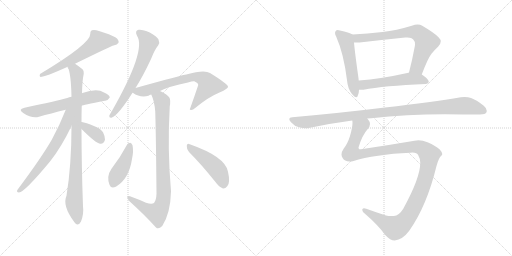
t = 0.00 s
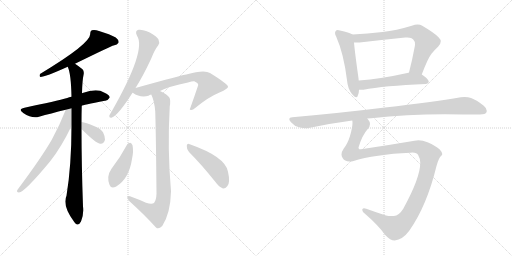
t = 2.41 s
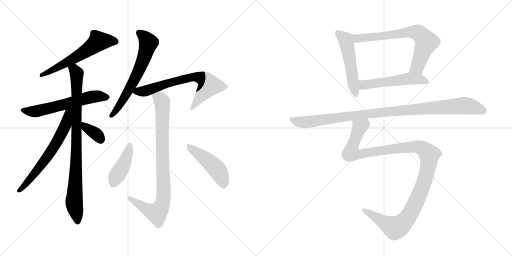
t = 4.81 s
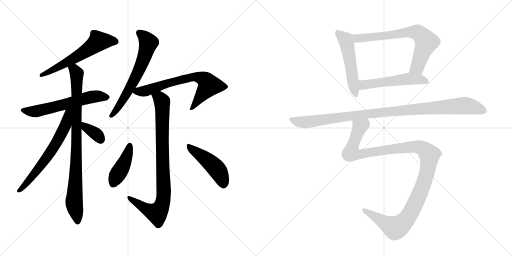
t = 7.22 s
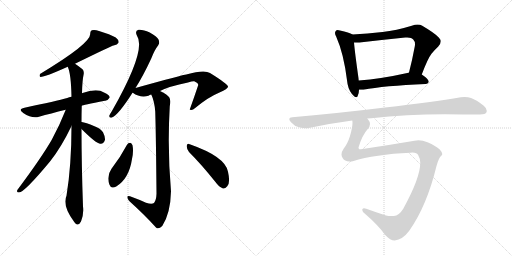
t = 9.63 s
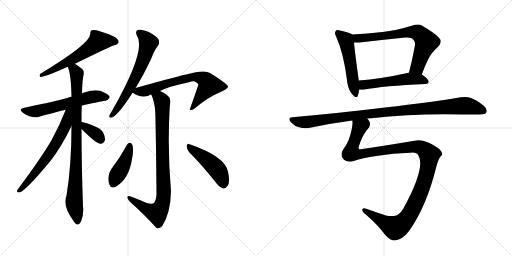
t = 12.03 s

The animated SVG that drew these frames (rendered in a browser with its animation timeline set to each time). Animation: 15 CSS @keyframes rules; one cycle of 12.03 s.

<svg version="1.1" viewBox="0 0 2048 1024" xmlns="http://www.w3.org/2000/svg">
  <g stroke="lightgray" stroke-dasharray="1,1" stroke-width="1" transform="scale(4, 4)">
    <line x1="0" y1="0" x2="256" y2="256"></line>
    <line x1="256" y1="0" x2="0" y2="256"></line>
    <line x1="128" y1="0" x2="128" y2="256"></line>
    <line x1="0" y1="128" x2="256" y2="128"></line>
    <line x1="256" y1="0" x2="512" y2="256"></line>
    <line x1="512" y1="0" x2="256" y2="256"></line>
    <line x1="384" y1="0" x2="384" y2="256"></line>
    <line x1="256" y1="128" x2="512" y2="128"></line>
  </g>
<g transform="scale(1, -1) translate(0, -850)">
   <style type="text/css">
    @keyframes keyframes0 {
      from {
       stroke: black;
       stroke-dashoffset: 596;
       stroke-width: 128;
       }
       66% {
       animation-timing-function: step-end;
       stroke: black;
       stroke-dashoffset: 0;
       stroke-width: 128;
       }
       to {
       stroke: black;
       stroke-width: 1024;
       }
       }
       #make-me-a-hanzi-animation-0 {
         animation: keyframes0 0.735026s both;
         animation-delay: 0.000000s;
         animation-timing-function: linear;
       }
    @keyframes keyframes1 {
      from {
       stroke: black;
       stroke-dashoffset: 598;
       stroke-width: 128;
       }
       66% {
       animation-timing-function: step-end;
       stroke: black;
       stroke-dashoffset: 0;
       stroke-width: 128;
       }
       to {
       stroke: black;
       stroke-width: 1024;
       }
       }
       #make-me-a-hanzi-animation-1 {
         animation: keyframes1 0.736654s both;
         animation-delay: 0.735026s;
         animation-timing-function: linear;
       }
    @keyframes keyframes2 {
      from {
       stroke: black;
       stroke-dashoffset: 886;
       stroke-width: 128;
       }
       74% {
       animation-timing-function: step-end;
       stroke: black;
       stroke-dashoffset: 0;
       stroke-width: 128;
       }
       to {
       stroke: black;
       stroke-width: 1024;
       }
       }
       #make-me-a-hanzi-animation-2 {
         animation: keyframes2 0.971029s both;
         animation-delay: 1.471680s;
         animation-timing-function: linear;
       }
    @keyframes keyframes3 {
      from {
       stroke: black;
       stroke-dashoffset: 645;
       stroke-width: 128;
       }
       68% {
       animation-timing-function: step-end;
       stroke: black;
       stroke-dashoffset: 0;
       stroke-width: 128;
       }
       to {
       stroke: black;
       stroke-width: 1024;
       }
       }
       #make-me-a-hanzi-animation-3 {
         animation: keyframes3 0.774902s both;
         animation-delay: 2.442708s;
         animation-timing-function: linear;
       }
    @keyframes keyframes4 {
      from {
       stroke: black;
       stroke-dashoffset: 354;
       stroke-width: 128;
       }
       54% {
       animation-timing-function: step-end;
       stroke: black;
       stroke-dashoffset: 0;
       stroke-width: 128;
       }
       to {
       stroke: black;
       stroke-width: 1024;
       }
       }
       #make-me-a-hanzi-animation-4 {
         animation: keyframes4 0.538086s both;
         animation-delay: 3.217611s;
         animation-timing-function: linear;
       }
    @keyframes keyframes5 {
      from {
       stroke: black;
       stroke-dashoffset: 639;
       stroke-width: 128;
       }
       68% {
       animation-timing-function: step-end;
       stroke: black;
       stroke-dashoffset: 0;
       stroke-width: 128;
       }
       to {
       stroke: black;
       stroke-width: 1024;
       }
       }
       #make-me-a-hanzi-animation-5 {
         animation: keyframes5 0.770020s both;
         animation-delay: 3.755697s;
         animation-timing-function: linear;
       }
    @keyframes keyframes6 {
      from {
       stroke: black;
       stroke-dashoffset: 693;
       stroke-width: 128;
       }
       69% {
       animation-timing-function: step-end;
       stroke: black;
       stroke-dashoffset: 0;
       stroke-width: 128;
       }
       to {
       stroke: black;
       stroke-width: 1024;
       }
       }
       #make-me-a-hanzi-animation-6 {
         animation: keyframes6 0.813965s both;
         animation-delay: 4.525716s;
         animation-timing-function: linear;
       }
    @keyframes keyframes7 {
      from {
       stroke: black;
       stroke-dashoffset: 881;
       stroke-width: 128;
       }
       74% {
       animation-timing-function: step-end;
       stroke: black;
       stroke-dashoffset: 0;
       stroke-width: 128;
       }
       to {
       stroke: black;
       stroke-width: 1024;
       }
       }
       #make-me-a-hanzi-animation-7 {
         animation: keyframes7 0.966960s both;
         animation-delay: 5.339681s;
         animation-timing-function: linear;
       }
    @keyframes keyframes8 {
      from {
       stroke: black;
       stroke-dashoffset: 423;
       stroke-width: 128;
       }
       58% {
       animation-timing-function: step-end;
       stroke: black;
       stroke-dashoffset: 0;
       stroke-width: 128;
       }
       to {
       stroke: black;
       stroke-width: 1024;
       }
       }
       #make-me-a-hanzi-animation-8 {
         animation: keyframes8 0.594238s both;
         animation-delay: 6.306641s;
         animation-timing-function: linear;
       }
    @keyframes keyframes9 {
      from {
       stroke: black;
       stroke-dashoffset: 466;
       stroke-width: 128;
       }
       60% {
       animation-timing-function: step-end;
       stroke: black;
       stroke-dashoffset: 0;
       stroke-width: 128;
       }
       to {
       stroke: black;
       stroke-width: 1024;
       }
       }
       #make-me-a-hanzi-animation-9 {
         animation: keyframes9 0.629232s both;
         animation-delay: 6.900879s;
         animation-timing-function: linear;
       }
    @keyframes keyframes10 {
      from {
       stroke: black;
       stroke-dashoffset: 524;
       stroke-width: 128;
       }
       63% {
       animation-timing-function: step-end;
       stroke: black;
       stroke-dashoffset: 0;
       stroke-width: 128;
       }
       to {
       stroke: black;
       stroke-width: 1024;
       }
       }
       #make-me-a-hanzi-animation-10 {
         animation: keyframes10 0.676432s both;
         animation-delay: 7.530111s;
         animation-timing-function: linear;
       }
    @keyframes keyframes11 {
      from {
       stroke: black;
       stroke-dashoffset: 705;
       stroke-width: 128;
       }
       70% {
       animation-timing-function: step-end;
       stroke: black;
       stroke-dashoffset: 0;
       stroke-width: 128;
       }
       to {
       stroke: black;
       stroke-width: 1024;
       }
       }
       #make-me-a-hanzi-animation-11 {
         animation: keyframes11 0.823730s both;
         animation-delay: 8.206543s;
         animation-timing-function: linear;
       }
    @keyframes keyframes12 {
      from {
       stroke: black;
       stroke-dashoffset: 530;
       stroke-width: 128;
       }
       63% {
       animation-timing-function: step-end;
       stroke: black;
       stroke-dashoffset: 0;
       stroke-width: 128;
       }
       to {
       stroke: black;
       stroke-width: 1024;
       }
       }
       #make-me-a-hanzi-animation-12 {
         animation: keyframes12 0.681315s both;
         animation-delay: 9.030273s;
         animation-timing-function: linear;
       }
    @keyframes keyframes13 {
      from {
       stroke: black;
       stroke-dashoffset: 1032;
       stroke-width: 128;
       }
       77% {
       animation-timing-function: step-end;
       stroke: black;
       stroke-dashoffset: 0;
       stroke-width: 128;
       }
       to {
       stroke: black;
       stroke-width: 1024;
       }
       }
       #make-me-a-hanzi-animation-13 {
         animation: keyframes13 1.089844s both;
         animation-delay: 9.711589s;
         animation-timing-function: linear;
       }
    @keyframes keyframes14 {
      from {
       stroke: black;
       stroke-dashoffset: 1205;
       stroke-width: 128;
       }
       80% {
       animation-timing-function: step-end;
       stroke: black;
       stroke-dashoffset: 0;
       stroke-width: 128;
       }
       to {
       stroke: black;
       stroke-width: 1024;
       }
       }
       #make-me-a-hanzi-animation-14 {
         animation: keyframes14 1.230632s both;
         animation-delay: 10.801432s;
         animation-timing-function: linear;
       }
</style>
<path d="M 300 595 Q 447 667 454 668 Q 470 671 474 679 Q 477 689 463 700 Q 441 713 396 726 Q 380 732 367 729 Q 360 725 361 714 Q 362 675 160 554 Q 156 544 162 542 Q 180 542 271 583 L 300 595 Z" fill="lightgray"></path> 
<path d="M 327 427 Q 328 430 420 447 Q 430 446 439 460 Q 439 470 416 480 Q 388 498 330 478 Q 329 478 328 477 L 286 463 Q 276 462 269 458 Q 227 446 98 419 Q 70 413 93 398 Q 129 374 156 383 Q 202 396 263 411 L 327 427 Z" fill="lightgray"></path> 
<path d="M 326 362 Q 326 395 327 427 L 328 477 Q 329 528 335 555 Q 336 568 330 573 Q 314 586 300 595 C 275 612 262 612 271 583 Q 284 556 286 463 L 286 346 Q 286 189 266 67 Q 248 28 297 -38 Q 301 -45 308 -48 Q 318 -49 324 -36 Q 336 -5 332 24 Q 326 192 326 334 L 326 362 Z" fill="lightgray"></path> 
<path d="M 263 411 Q 239 350 207 291 Q 167 221 70 91 Q 64 81 76 80 Q 97 80 200 204 Q 246 262 286 346 C 329 435 275 442 263 411 Z" fill="lightgray"></path> 
<path d="M 326 334 Q 386 274 402 275 Q 415 274 420 291 Q 421 303 412 321 Q 402 337 378 345 Q 342 360 327 362 Q 326 363 326 362 C 296 366 305 355 326 334 Z" fill="lightgray"></path> 
<path d="M 542 498 Q 573 547 605 616 Q 618 650 633 669 Q 640 679 634 692 Q 628 704 599 720 Q 571 733 554 731 Q 538 727 548 707 Q 587 650 446 403 Q 439 393 437 387 Q 436 377 448 380 Q 475 392 530 479 L 542 498 Z" fill="lightgray"></path> 
<path d="M 640 486 Q 677 505 752 520 Q 770 526 777 525 Q 793 518 793 510 Q 777 462 759 412 L 761 411 Q 768 407 782 419 Q 834 462 878 480 Q 914 496 912 504 Q 911 514 840 558 Q 818 573 745 552 Q 736 552 542 498 C 513 490 511 489 530 479 L 531 479 Q 562 457 594 467 Q 598 470 605 472 L 640 486 Z" fill="lightgray"></path> 
<path d="M 584 39 Q 556 52 520 65 Q 510 69 509 62 Q 509 55 518 45 Q 582 -13 624 -60 Q 634 -69 649 -54 Q 682 -3 684 85 Q 669 256 679 424 Q 683 449 678 459 Q 671 471 640 486 C 614 500 594 500 605 472 Q 618 445 621 403 Q 624 303 626 75 Q 625 48 616 38 Q 607 32 584 39 Z" fill="lightgray"></path> 
<path d="M 508 271 Q 481 220 446 175 Q 425 145 438 111 Q 444 93 465 104 Q 516 135 528 214 Q 535 245 530 269 Q 526 278 521 279 Q 512 279 508 271 Z" fill="lightgray"></path> 
<path d="M 756 242 Q 805 193 861 123 Q 877 101 892 96 Q 901 95 909 105 Q 922 118 912 163 Q 902 223 759 273 Q 749 280 747 267 Q 746 254 756 242 Z" fill="lightgray"></path> 
<path d="M 1410 712 Q 1397 721 1360 728 Q 1354 730 1351 730 Q 1345 730 1343 726 Q 1340 723 1340 718 Q 1340 712 1345 703 Q 1375 635 1388 529 Q 1391 496 1407 475 Q 1419 461 1425 461 Q 1429 461 1431 467 Q 1436 478 1436 491 L 1435 528 Q 1434 534 1434 537 Q 1419 644 1416 680 C 1413 710 1413 710 1410 712 Z" fill="lightgray"></path> 
<path d="M 1687 552 Q 1711 616 1726 635 Q 1740 652 1753 664 Q 1763 675 1763 684 Q 1763 692 1755 700 Q 1740 717 1689 747 Q 1681 752 1670 752 Q 1660 752 1647 747 Q 1585 728 1530 722 Q 1470 715 1410 712 C 1380 710 1386 680 1416 680 L 1438 680 Q 1533 691 1621 700 L 1629 700 Q 1647 700 1653 692 Q 1660 685 1660 673 Q 1660 669 1659 664 Q 1648 605 1636 560 C 1628 531 1676 524 1687 552 Z" fill="lightgray"></path> 
<path d="M 1702 514 Q 1714 515 1715 524 Q 1714 534 1687 552 C 1664 568 1664 568 1636 560 L 1634 559 Q 1522 534 1435 528 C 1405 526 1406 491 1436 491 L 1454 491 Q 1534 507 1702 514 Z" fill="lightgray"></path> 
<path d="M 1469 376 Q 1476 377 1485 377 Q 1626 393 1779 393 Q 1893 392 1920 392 Q 1942 392 1946 401 Q 1947 404 1947 407 Q 1947 417 1935 427 Q 1905 451 1884 458 Q 1873 462 1858 462 Q 1851 462 1843 461 Q 1732 442 1540 420 Q 1370 399 1169 381 Q 1157 380 1157 374 Q 1157 369 1164 361 Q 1178 345 1196 341 Q 1210 337 1223 337 Q 1229 337 1235 338 Q 1318 356 1409 368 L 1469 376 Z" fill="lightgray"></path> 
<path d="M 1746 186 Q 1756 221 1765 227 Q 1769 230 1769 234 Q 1769 241 1759 252 Q 1744 266 1710 281 Q 1691 289 1674 289 Q 1666 289 1658 287 Q 1552 269 1444 253 L 1437 253 Q 1434 256 1434 260 Q 1449 310 1471 334 Q 1480 344 1480 354 Q 1480 363 1473 371 Q 1470 375 1469 376 C 1459 404 1410 398 1409 368 Q 1410 364 1410 359 Q 1410 340 1400 306 Q 1390 274 1375 256 Q 1366 243 1366 232 Q 1366 225 1370 219 Q 1378 204 1398 204 Q 1404 204 1411 205 Q 1500 233 1641 239 Q 1646 240 1650 240 Q 1668 240 1673 229 Q 1681 215 1681 200 L 1681 198 Q 1681 139 1613 15 Q 1596 -13 1575 -14 L 1566 -14 Q 1554 -14 1544 -12 Q 1498 3 1465 15 Q 1460 17 1456 17 Q 1452 17 1450 14 Q 1449 12 1449 10 Q 1449 3 1461 -6 Q 1513 -51 1541 -90 Q 1561 -112 1579 -112 Q 1610 -109 1637 -73 Q 1707 26 1746 186 Z" fill="lightgray"></path> 
      <clipPath id="make-me-a-hanzi-clip-0">
      <path d="M 300 595 Q 447 667 454 668 Q 470 671 474 679 Q 477 689 463 700 Q 441 713 396 726 Q 380 732 367 729 Q 360 725 361 714 Q 362 675 160 554 Q 156 544 162 542 Q 180 542 271 583 L 300 595 Z" fill="lightgray"></path>
      </clipPath>
      <path clip-path="url(#make-me-a-hanzi-clip-0)" d="M 463 683 L 394 685 L 304 619 L 189 558 L 173 558 L 164 549 " fill="none" id="make-me-a-hanzi-animation-0" stroke-dasharray="468 936" stroke-linecap="round"></path>

      <clipPath id="make-me-a-hanzi-clip-1">
      <path d="M 327 427 Q 328 430 420 447 Q 430 446 439 460 Q 439 470 416 480 Q 388 498 330 478 Q 329 478 328 477 L 286 463 Q 276 462 269 458 Q 227 446 98 419 Q 70 413 93 398 Q 129 374 156 383 Q 202 396 263 411 L 327 427 Z" fill="lightgray"></path>
      </clipPath>
      <path clip-path="url(#make-me-a-hanzi-clip-1)" d="M 94 409 L 146 405 L 362 462 L 428 460 " fill="none" id="make-me-a-hanzi-animation-1" stroke-dasharray="470 940" stroke-linecap="round"></path>

      <clipPath id="make-me-a-hanzi-clip-2">
      <path d="M 326 362 Q 326 395 327 427 L 328 477 Q 329 528 335 555 Q 336 568 330 573 Q 314 586 300 595 C 275 612 262 612 271 583 Q 284 556 286 463 L 286 346 Q 286 189 266 67 Q 248 28 297 -38 Q 301 -45 308 -48 Q 318 -49 324 -36 Q 336 -5 332 24 Q 326 192 326 334 L 326 362 Z" fill="lightgray"></path>
      </clipPath>
      <path clip-path="url(#make-me-a-hanzi-clip-2)" d="M 280 582 L 297 571 L 307 554 L 305 193 L 296 40 L 309 -35 " fill="none" id="make-me-a-hanzi-animation-2" stroke-dasharray="758 1516" stroke-linecap="round"></path>

      <clipPath id="make-me-a-hanzi-clip-3">
      <path d="M 263 411 Q 239 350 207 291 Q 167 221 70 91 Q 64 81 76 80 Q 97 80 200 204 Q 246 262 286 346 C 329 435 275 442 263 411 Z" fill="lightgray"></path>
      </clipPath>
      <path clip-path="url(#make-me-a-hanzi-clip-3)" d="M 282 410 L 272 400 L 262 348 L 218 266 L 162 183 L 77 87 " fill="none" id="make-me-a-hanzi-animation-3" stroke-dasharray="517 1034" stroke-linecap="round"></path>

      <clipPath id="make-me-a-hanzi-clip-4">
      <path d="M 326 334 Q 386 274 402 275 Q 415 274 420 291 Q 421 303 412 321 Q 402 337 378 345 Q 342 360 327 362 Q 326 363 326 362 C 296 366 305 355 326 334 Z" fill="lightgray"></path>
      </clipPath>
      <path clip-path="url(#make-me-a-hanzi-clip-4)" d="M 327 355 L 384 315 L 402 293 " fill="none" id="make-me-a-hanzi-animation-4" stroke-dasharray="226 452" stroke-linecap="round"></path>

      <clipPath id="make-me-a-hanzi-clip-5">
      <path d="M 542 498 Q 573 547 605 616 Q 618 650 633 669 Q 640 679 634 692 Q 628 704 599 720 Q 571 733 554 731 Q 538 727 548 707 Q 587 650 446 403 Q 439 393 437 387 Q 436 377 448 380 Q 475 392 530 479 L 542 498 Z" fill="lightgray"></path>
      </clipPath>
      <path clip-path="url(#make-me-a-hanzi-clip-5)" d="M 557 717 L 574 706 L 594 679 L 577 620 L 510 479 L 445 388 " fill="none" id="make-me-a-hanzi-animation-5" stroke-dasharray="511 1022" stroke-linecap="round"></path>

      <clipPath id="make-me-a-hanzi-clip-6">
      <path d="M 640 486 Q 677 505 752 520 Q 770 526 777 525 Q 793 518 793 510 Q 777 462 759 412 L 761 411 Q 768 407 782 419 Q 834 462 878 480 Q 914 496 912 504 Q 911 514 840 558 Q 818 573 745 552 Q 736 552 542 498 C 513 490 511 489 530 479 L 531 479 Q 562 457 594 467 Q 598 470 605 472 L 640 486 Z" fill="lightgray"></path>
      </clipPath>
      <path clip-path="url(#make-me-a-hanzi-clip-6)" d="M 540 480 L 583 487 L 760 541 L 799 540 L 822 529 L 837 509 L 772 421 L 763 418 " fill="none" id="make-me-a-hanzi-animation-6" stroke-dasharray="565 1130" stroke-linecap="round"></path>

      <clipPath id="make-me-a-hanzi-clip-7">
      <path d="M 584 39 Q 556 52 520 65 Q 510 69 509 62 Q 509 55 518 45 Q 582 -13 624 -60 Q 634 -69 649 -54 Q 682 -3 684 85 Q 669 256 679 424 Q 683 449 678 459 Q 671 471 640 486 C 614 500 594 500 605 472 Q 618 445 621 403 Q 624 303 626 75 Q 625 48 616 38 Q 607 32 584 39 Z" fill="lightgray"></path>
      </clipPath>
      <path clip-path="url(#make-me-a-hanzi-clip-7)" d="M 613 469 L 639 457 L 648 444 L 656 77 L 651 43 L 641 15 L 625 -2 L 574 20 L 516 60 " fill="none" id="make-me-a-hanzi-animation-7" stroke-dasharray="753 1506" stroke-linecap="round"></path>

      <clipPath id="make-me-a-hanzi-clip-8">
      <path d="M 508 271 Q 481 220 446 175 Q 425 145 438 111 Q 444 93 465 104 Q 516 135 528 214 Q 535 245 530 269 Q 526 278 521 279 Q 512 279 508 271 Z" fill="lightgray"></path>
      </clipPath>
      <path clip-path="url(#make-me-a-hanzi-clip-8)" d="M 519 268 L 502 209 L 454 115 " fill="none" id="make-me-a-hanzi-animation-8" stroke-dasharray="295 590" stroke-linecap="round"></path>

      <clipPath id="make-me-a-hanzi-clip-9">
      <path d="M 756 242 Q 805 193 861 123 Q 877 101 892 96 Q 901 95 909 105 Q 922 118 912 163 Q 902 223 759 273 Q 749 280 747 267 Q 746 254 756 242 Z" fill="lightgray"></path>
      </clipPath>
      <path clip-path="url(#make-me-a-hanzi-clip-9)" d="M 757 262 L 867 174 L 889 133 L 893 111 " fill="none" id="make-me-a-hanzi-animation-9" stroke-dasharray="338 676" stroke-linecap="round"></path>

      <clipPath id="make-me-a-hanzi-clip-10">
      <path d="M 1410 712 Q 1397 721 1360 728 Q 1354 730 1351 730 Q 1345 730 1343 726 Q 1340 723 1340 718 Q 1340 712 1345 703 Q 1375 635 1388 529 Q 1391 496 1407 475 Q 1419 461 1425 461 Q 1429 461 1431 467 Q 1436 478 1436 491 L 1435 528 Q 1434 534 1434 537 Q 1419 644 1416 680 C 1413 710 1413 710 1410 712 Z" fill="lightgray"></path>
      </clipPath>
      <path clip-path="url(#make-me-a-hanzi-clip-10)" d="M 1352 718 L 1383 690 L 1386 680 L 1424 468 " fill="none" id="make-me-a-hanzi-animation-10" stroke-dasharray="396 792" stroke-linecap="round"></path>

      <clipPath id="make-me-a-hanzi-clip-11">
      <path d="M 1687 552 Q 1711 616 1726 635 Q 1740 652 1753 664 Q 1763 675 1763 684 Q 1763 692 1755 700 Q 1740 717 1689 747 Q 1681 752 1670 752 Q 1660 752 1647 747 Q 1585 728 1530 722 Q 1470 715 1410 712 C 1380 710 1386 680 1416 680 L 1438 680 Q 1533 691 1621 700 L 1629 700 Q 1647 700 1653 692 Q 1660 685 1660 673 Q 1660 669 1659 664 Q 1648 605 1636 560 C 1628 531 1676 524 1687 552 Z" fill="lightgray"></path>
      </clipPath>
      <path clip-path="url(#make-me-a-hanzi-clip-11)" d="M 1418 708 L 1426 698 L 1444 697 L 1629 721 L 1661 722 L 1680 714 L 1706 681 L 1669 582 L 1643 565 " fill="none" id="make-me-a-hanzi-animation-11" stroke-dasharray="577 1154" stroke-linecap="round"></path>

      <clipPath id="make-me-a-hanzi-clip-12">
      <path d="M 1702 514 Q 1714 515 1715 524 Q 1714 534 1687 552 C 1664 568 1664 568 1636 560 L 1634 559 Q 1522 534 1435 528 C 1405 526 1406 491 1436 491 L 1454 491 Q 1534 507 1702 514 Z" fill="lightgray"></path>
      </clipPath>
      <path clip-path="url(#make-me-a-hanzi-clip-12)" d="M 1441 497 L 1457 511 L 1630 534 L 1678 534 L 1706 524 " fill="none" id="make-me-a-hanzi-animation-12" stroke-dasharray="402 804" stroke-linecap="round"></path>

      <clipPath id="make-me-a-hanzi-clip-13">
      <path d="M 1469 376 Q 1476 377 1485 377 Q 1626 393 1779 393 Q 1893 392 1920 392 Q 1942 392 1946 401 Q 1947 404 1947 407 Q 1947 417 1935 427 Q 1905 451 1884 458 Q 1873 462 1858 462 Q 1851 462 1843 461 Q 1732 442 1540 420 Q 1370 399 1169 381 Q 1157 380 1157 374 Q 1157 369 1164 361 Q 1178 345 1196 341 Q 1210 337 1223 337 Q 1229 337 1235 338 Q 1318 356 1409 368 L 1469 376 Z" fill="lightgray"></path>
      </clipPath>
      <path clip-path="url(#make-me-a-hanzi-clip-13)" d="M 1167 371 L 1218 361 L 1607 409 L 1843 427 L 1886 423 L 1935 406 " fill="none" id="make-me-a-hanzi-animation-13" stroke-dasharray="904 1808" stroke-linecap="round"></path>

      <clipPath id="make-me-a-hanzi-clip-14">
      <path d="M 1746 186 Q 1756 221 1765 227 Q 1769 230 1769 234 Q 1769 241 1759 252 Q 1744 266 1710 281 Q 1691 289 1674 289 Q 1666 289 1658 287 Q 1552 269 1444 253 L 1437 253 Q 1434 256 1434 260 Q 1449 310 1471 334 Q 1480 344 1480 354 Q 1480 363 1473 371 Q 1470 375 1469 376 C 1459 404 1410 398 1409 368 Q 1410 364 1410 359 Q 1410 340 1400 306 Q 1390 274 1375 256 Q 1366 243 1366 232 Q 1366 225 1370 219 Q 1378 204 1398 204 Q 1404 204 1411 205 Q 1500 233 1641 239 Q 1646 240 1650 240 Q 1668 240 1673 229 Q 1681 215 1681 200 L 1681 198 Q 1681 139 1613 15 Q 1596 -13 1575 -14 L 1566 -14 Q 1554 -14 1544 -12 Q 1498 3 1465 15 Q 1460 17 1456 17 Q 1452 17 1450 14 Q 1449 12 1449 10 Q 1449 3 1461 -6 Q 1513 -51 1541 -90 Q 1561 -112 1579 -112 Q 1610 -109 1637 -73 Q 1707 26 1746 186 Z" fill="lightgray"></path>
      </clipPath>
      <path clip-path="url(#make-me-a-hanzi-clip-14)" d="M 1463 367 L 1460 354 L 1439 342 L 1408 259 L 1408 238 L 1437 232 L 1531 249 L 1672 263 L 1703 247 L 1718 230 L 1706 151 L 1685 89 L 1641 -4 L 1608 -45 L 1580 -62 L 1456 11 " fill="none" id="make-me-a-hanzi-animation-14" stroke-dasharray="1077 2154" stroke-linecap="round"></path>

</g>
</svg>
